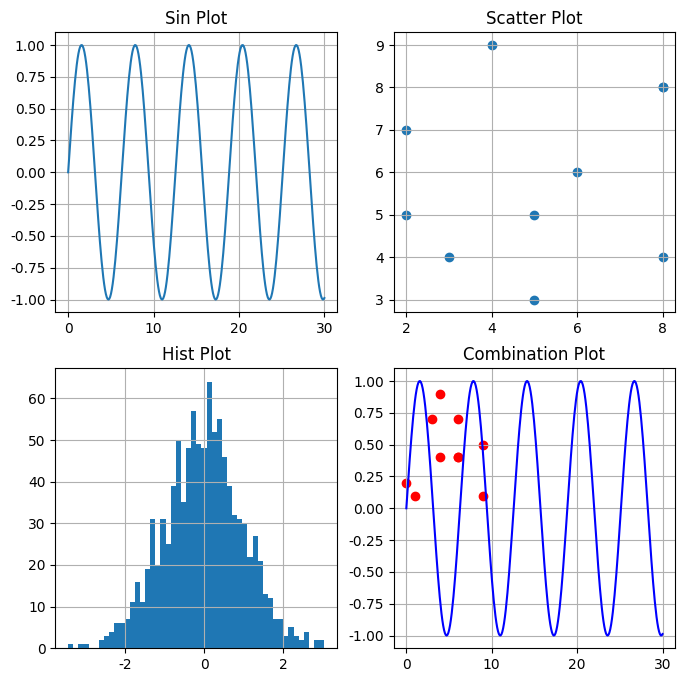

The script that saved this image:
# -*- coding: utf-8 -*-
"""
-------------------------------------------------
Project Name:   optimal_in_python 
File Name：     demo6_matplotlib_subplot
Description :   绘制子图
[redacted]
[redacted]
Date：          2021-10-28 19:17
Software:       PyCharm
-------------------------------------------------
 Change Activity:
 2021-10-28:
-------------------------------------------------
"""
import matplotlib.pyplot as plt
import matplotlib as mpl
import numpy as np

mpl.rcParams['font.sans-serif'] = ['SimHei']  # 指定默认字体
mpl.rcParams['axes.unicode_minus'] = False  # 正常显示图像中的负号

fig = plt.figure(figsize=(8, 8))  # 指定画布大小

ax1 = fig.add_subplot(2, 2, 1)  # 添加子图
ax2 = fig.add_subplot(2, 2, 2)
ax3 = fig.add_subplot(2, 2, 3)
ax4 = fig.add_subplot(2, 2, 4)

# 图1 Sin
x = np.linspace(start=0, stop=30, num=300)
y = np.sin(x)
ax1.plot(x, y)
ax1.set_title('Sin Plot')
ax1.grid()

# 图2 Scatter
x = np.random.randint(low=2, high=10, size=10)
y = np.random.randint(low=2, high=10, size=10)
ax2.scatter(x, y)
ax2.set_title('Scatter Plot')
ax2.grid()

# 图3 Hist
x = np.random.normal(loc=0, scale=1, size=1000)
ax3.hist(x=x, bins=50)
ax3.set_title('Hist Plot')
ax3.grid()

# 图4 Combination
# 图1 Sin
x1 = np.linspace(start=0, stop=30, num=300)
y1 = np.sin(x1)

x2 = np.random.randint(low=0, high=10, size=10)
y2 = np.random.randint(low=0, high=10, size=10) / 10
ax4.plot(x1, y1, color='b', label='line plot')
ax4.scatter(x2, y2, color='r', label='scatter plot')
ax4.set_title('Combination Plot')
ax4.grid()

plt.show()
